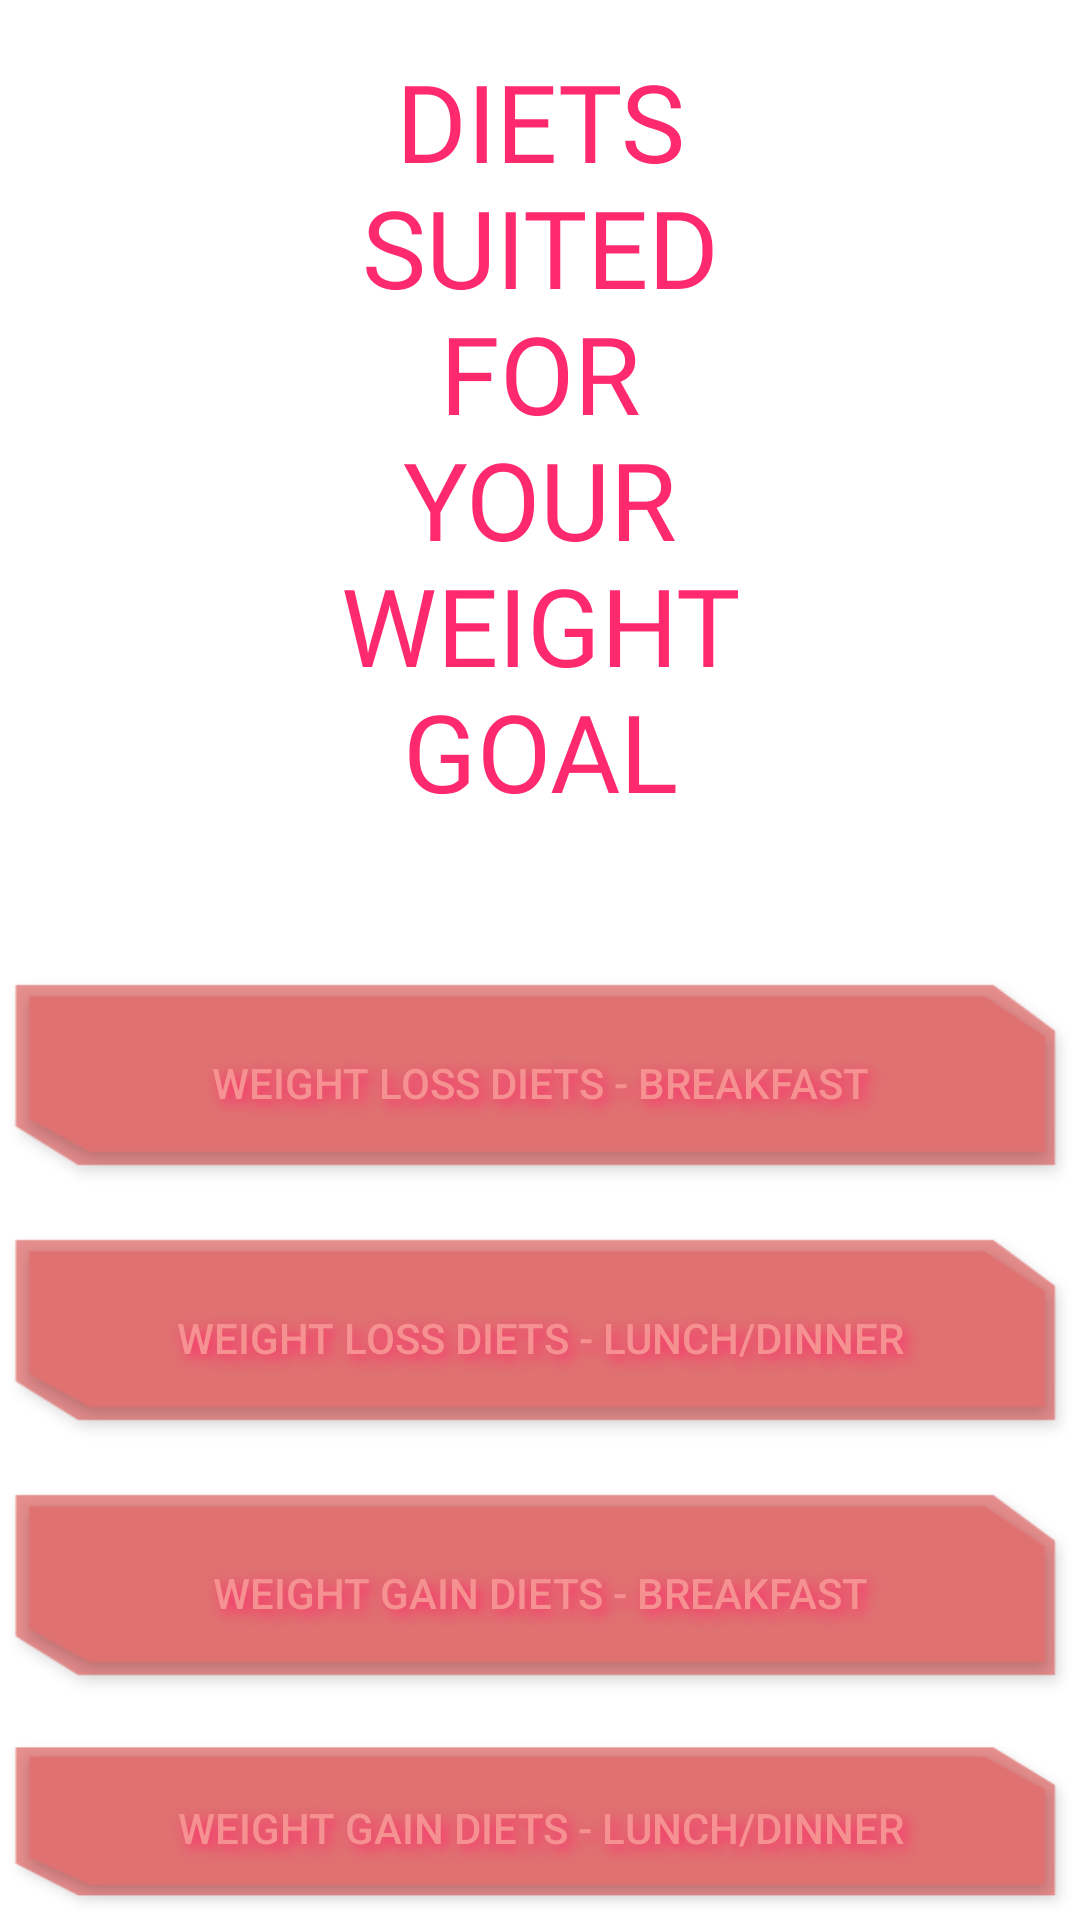

This screen was rendered from an Android layout file. Write that file and the resources it references.
<!-- AndroidManifest.xml: application theme AppTheme -->
<!-- res/layout/fragment_diet.xml -->
<?xml version="1.0" encoding="utf-8"?>
<RelativeLayout xmlns:android="http://schemas.android.com/apk/res/android"
    xmlns:app="http://schemas.android.com/apk/res-auto"
    xmlns:tools="http://schemas.android.com/tools"
    android:id="@+id/frameLayout"
    android:layout_width="match_parent"
    android:layout_height="match_parent">


    <TextView
        android:id="@+id/textViewTitle"
        android:layout_width="wrap_content"
        android:layout_height="wrap_content"
        android:layout_alignParentStart="true"
        android:layout_alignParentLeft="true"
        android:layout_alignParentEnd="true"
        android:layout_alignParentRight="true"
        android:layout_marginStart="100dp"
        android:layout_marginLeft="100dp"
        android:layout_marginTop="16dp"
        android:layout_marginEnd="100dp"
        android:layout_marginRight="100dp"
        android:layout_marginBottom="39dp"
        android:fontFamily="@font/cyberpunk"
        android:gravity="center"
        android:text="DIETS SUITED FOR YOUR WEIGHT GOAL"
        android:textColor="@color/cyberRed"
        android:textSize="36sp"
        app:layout_constraintEnd_toEndOf="parent"
        app:layout_constraintHorizontal_bias="0.502"
        app:layout_constraintStart_toStartOf="parent"
        app:layout_constraintTop_toTopOf="parent" />

    <Button
        android:id="@+id/lossBreakfastButton"
        android:layout_width="match_parent"
        android:layout_height="75dp"
        android:layout_below="@+id/textViewTitle"
        android:layout_marginTop="10dp"
        android:background="@drawable/box"
        android:shadowColor="@color/cyberRed"
        android:shadowDx="5"
        android:shadowDy="5"
        android:shadowRadius="10"
        android:text="Weight Loss Diets - Breakfast"
        android:textColor="#F69191" />

    <Button
        android:id="@+id/lossLunchButton"
        android:layout_width="match_parent"
        android:layout_height="75dp"
        android:background="@drawable/box"
        android:layout_below="@+id/lossBreakfastButton"
        android:layout_marginTop="10dp"
        android:shadowColor="@color/cyberRed"
        android:shadowDx="5"
        android:shadowDy="5"
        android:shadowRadius="10"
        android:text="Weight loss diets - lunch/dinner"
        android:textColor="#F69191"/>

    <Button
        android:id="@+id/gainBreakfastButton"
        android:layout_width="match_parent"
        android:layout_height="75dp"
        android:background="@drawable/box"
        android:layout_below="@+id/lossLunchButton"
        android:layout_marginTop="10dp"
        android:shadowColor="@color/cyberRed"
        android:shadowDx="5"
        android:shadowDy="5"
        android:shadowRadius="10"
        android:text="Weight Gain Diets - breakfast"
        android:textColor="#F69191"/>


    <Button
        android:id="@+id/gainLunchButton"
        android:layout_width="match_parent"
        android:layout_height="75dp"
        android:background="@drawable/box"
        android:layout_below="@+id/gainBreakfastButton"
        android:layout_marginTop="10dp"
        android:shadowColor="@color/cyberRed"
        android:shadowDx="5"
        android:shadowDy="5"
        android:shadowRadius="10"
        android:text="Weight Gain Diets - lunch/dinner"
        android:textColor="#F69191"/>

    
    
    
    
    
    

</RelativeLayout>
<!-- resources referenced by this layout -->
<resources>
  <color name="cyberRed">#ff2a6d</color>
  <!-- drawable box: png bitmap (drawable, 7107 bytes) -->
  <style name="AppTheme" parent="Theme.AppCompat.Light.DarkActionBar">
          
          <item name="colorPrimary">@color/colorPrimary</item>
          <item name="colorPrimaryDark">@color/colorPrimaryDark</item>
          <item name="colorAccent">@color/colorAccent</item>
          <item name="android:windowBackground">@color/pageBG</item>
          <item name="windowActionBar">true</item>
          <item name="windowNoTitle">true</item>
      </style>
  <color name="colorPrimary">#000000</color>
  <color name="colorPrimaryDark">#005678</color>
  <color name="colorAccent">#46CACACA</color>
  <color name="pageBG">#FFFFFF</color>
</resources>
